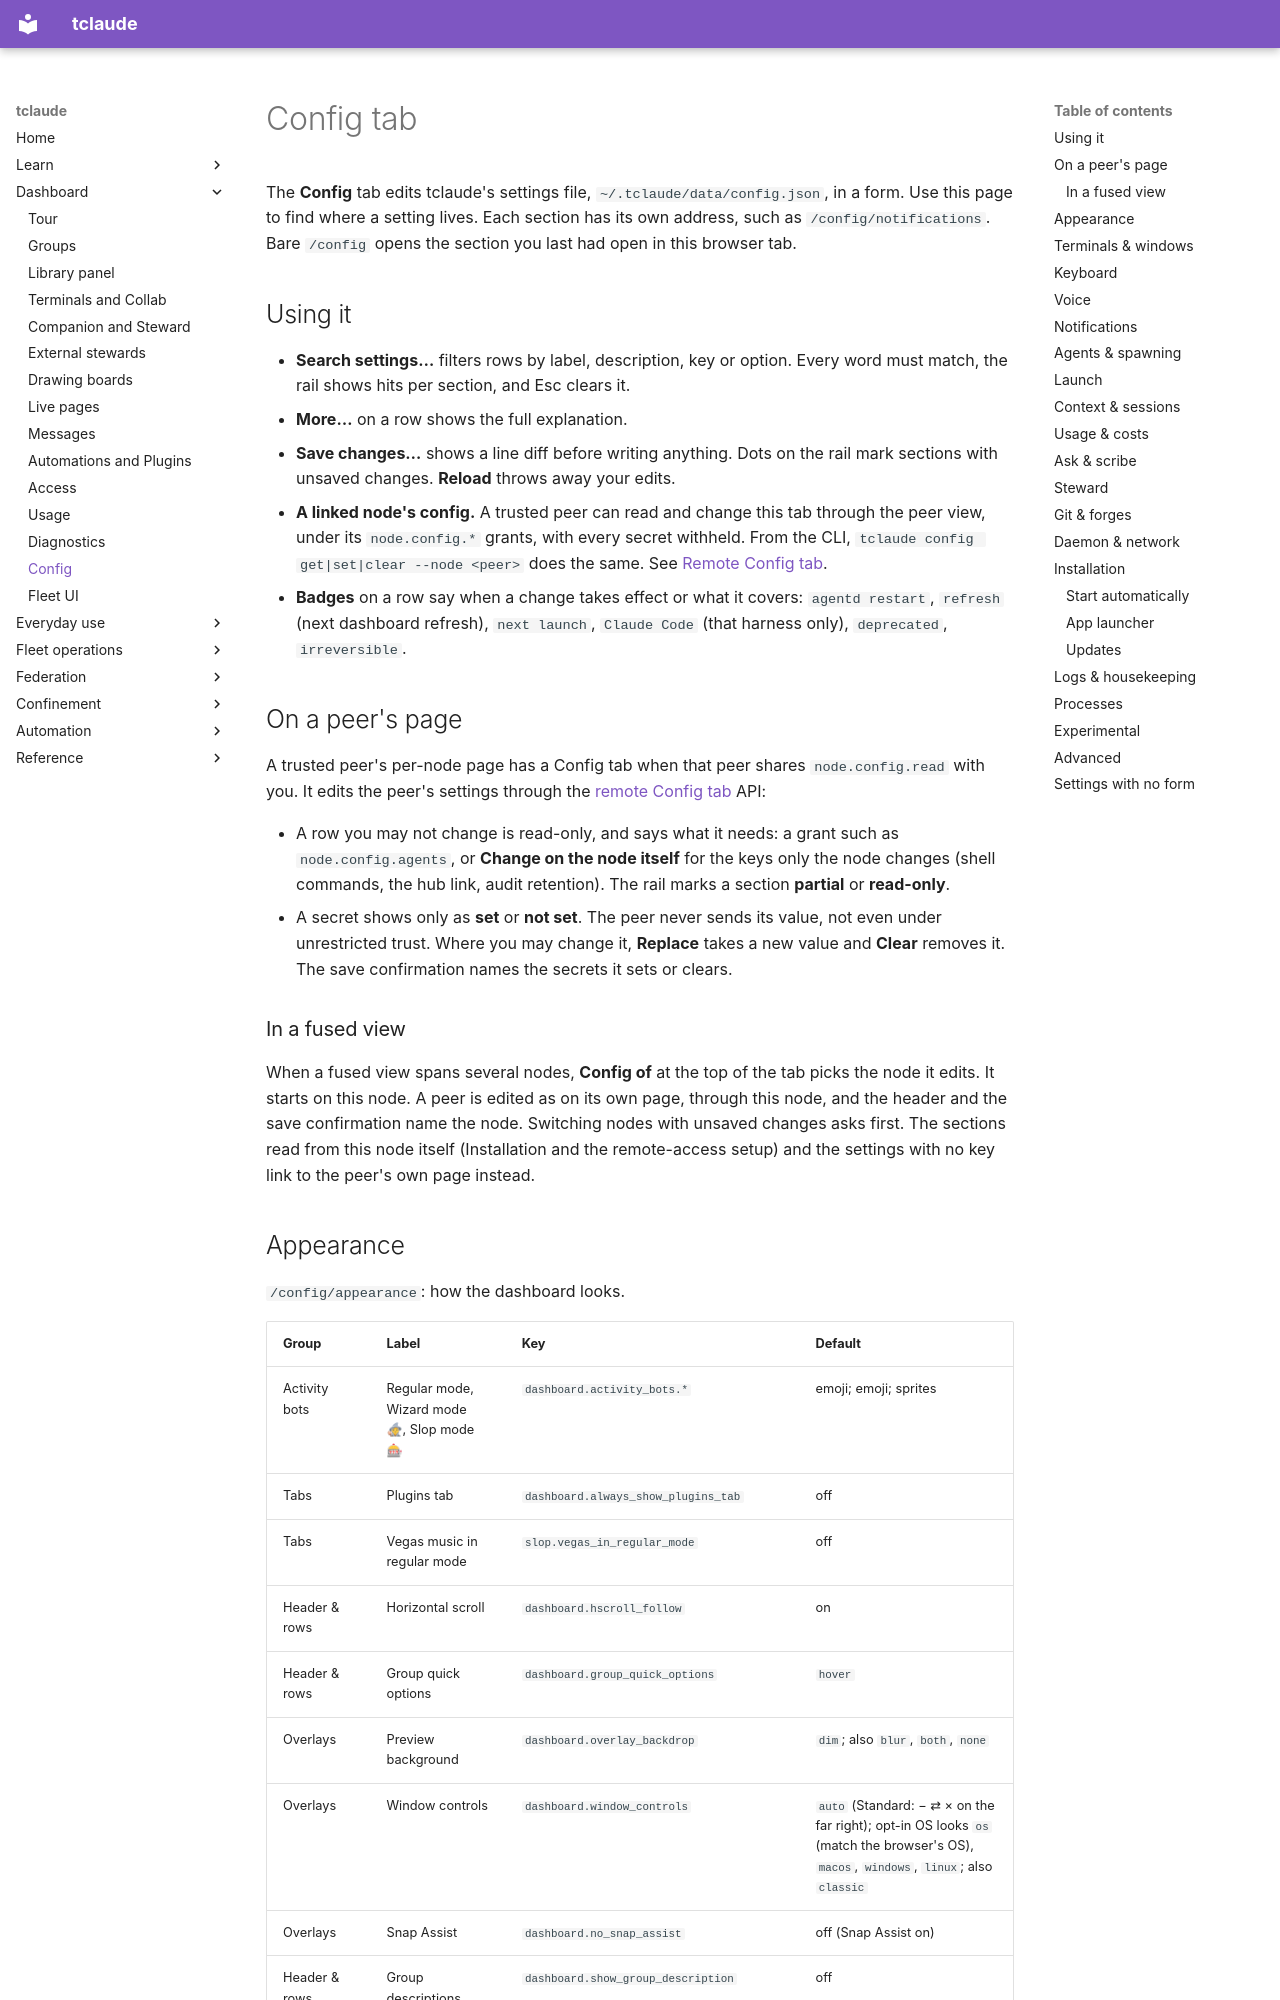

repository: tofutools/tclaude · page: dashboard-config/index.html · generator: mkdocs

# Config tab

The **Config** tab edits tclaude's settings file,
`~/.tclaude/data/config.json`, in a form. Use this page to find where a setting
lives. Each section has its own address, such as `/config/notifications`. Bare
`/config` opens the section you last had open in this browser tab.

## Using it

- **Search settings…** filters rows by label, description, key or option. Every
  word must match, the rail shows hits per section, and Esc clears it.
- **More…** on a row shows the full explanation.
- **Save changes…** shows a line diff before writing anything. Dots on the rail mark
  sections with unsaved changes. **Reload** throws away your edits.
- **A linked node's config.** A trusted peer can read and change this tab
  through the peer view, under its `node.config.*` grants, with every secret
  withheld. From the CLI, `tclaude config get|set|clear --node <peer>` does the
  same. See
  [Remote Config tab](federation-admin.md#remote-config-tab).
- **Badges** on a row say when a change takes effect or what it covers:
  `agentd restart`, `refresh` (next dashboard refresh), `next launch`, `Claude Code`
  (that harness only), `deprecated`, `irreversible`.

## On a peer's page

A trusted peer's per-node page has a Config tab when that peer shares
`node.config.read` with you. It edits the peer's settings through the
[remote Config tab](federation-admin.md#remote-config-tab) API:

- A row you may not change is read-only, and says what it needs: a grant
  such as `node.config.agents`, or **Change on the node itself** for the keys
  only the node changes (shell commands, the hub link, audit retention). The
  rail marks a section **partial** or **read-only**.
- A secret shows only as **set** or **not set**. The peer never sends its
  value, not even under unrestricted trust. Where you may change it,
  **Replace** takes a new value and **Clear** removes it. The save
  confirmation names the secrets it sets or clears.

### In a fused view

When a fused view spans several nodes, **Config of** at the top of the tab
picks the node it edits. It starts on this node. A peer is edited as on its
own page, through this node, and the header and the save confirmation name
the node. Switching nodes with unsaved changes asks first. The sections read
from this node itself (Installation and the remote-access setup) and the
settings with no key link to the peer's own page instead.
